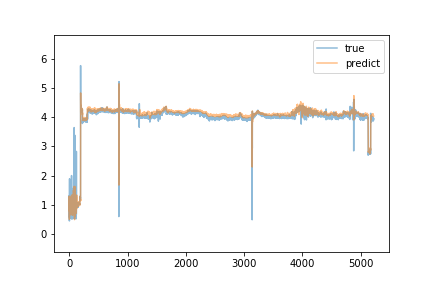

Values plotted in this chart, from the file beside it:
true, predict
0.59, 0.7956
1.31, 1.287
0.47, 0.5262
0.44, 0.4936
0.76, 1.042
0.73, 1.087
1.89, 0.9904
0.8, 1.283
0.57, 0.7904
1.41, 0.8318
1.29, 0.8505
1.31, 1.241
0.53, 0.8453
0.58, 0.6965
0.6, 0.9125
0.6, 0.7529
0.61, 0.6628
0.57, 0.6492
1.56, 0.6917
0.57, 1.208
0.61, 0.7989
0.65, 0.8239
0.67, 0.774
0.71, 0.8743
0.72, 0.7002
0.78, 0.6966
0.76, 0.8128
0.89, 0.7988
0.76, 0.8025
0.74, 0.7872
0.89, 0.7876
0.73, 0.7827
0.76, 0.7614
0.73, 0.7705
0.71, 0.7568
0.67, 0.7621
0.65, 0.7493
0.63, 0.7445
0.61, 0.7339
0.63, 0.7297
2, 0.7459
1.43, 1.325
1.32, 1.239
1.3, 1.068
0.54, 1.202
1.36, 1.004
1.42, 1.198
0.5, 0.8373
0.55, 0.6749
0.63, 0.6929
0.58, 0.7179
0.59, 0.7824
0.58, 0.6371
0.58, 0.6938
0.6, 0.767
0.6, 0.7684
0.57, 0.7813
0.61, 0.7586
0.61, 0.7709
0.61, 0.7719
... 5,161 more rows
